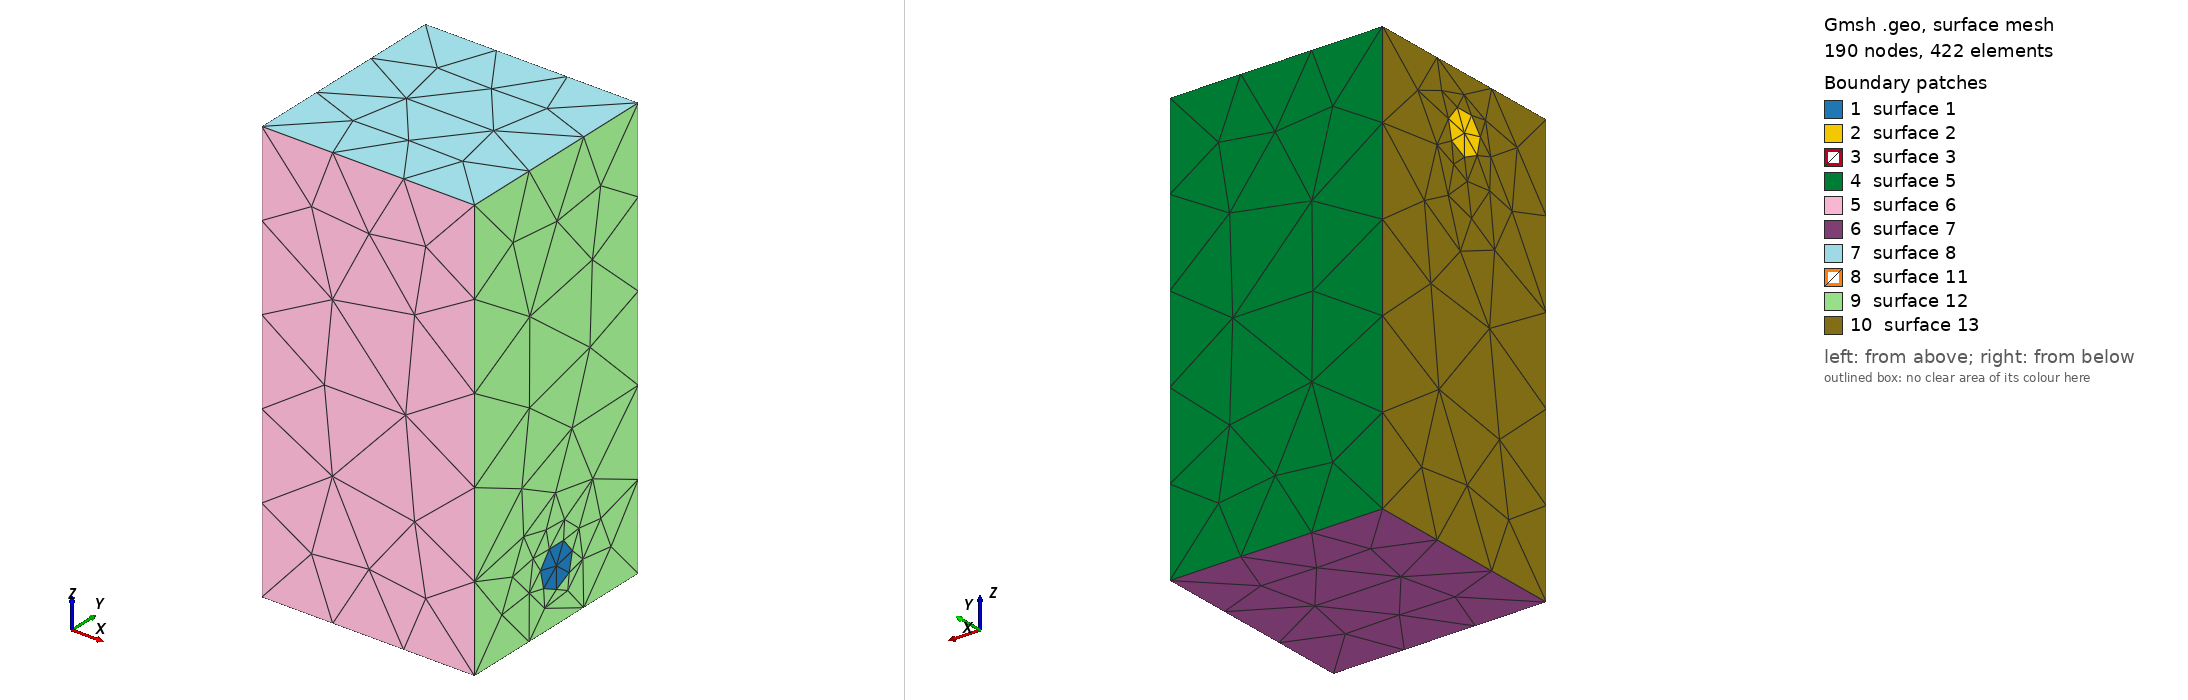

Gmsh geometry script, surface-meshed: 190 nodes, 422 surface elements. Boundary patches (legend numbers): 1 surface 1, 2 surface 2, 3 surface 3, 4 surface 5, 5 surface 6, 6 surface 7, 7 surface 8, 8 surface 11, 9 surface 12, 10 surface 13. Left view from above one corner, right view from below the opposite corner. The script declares no physical surfaces, so the legend lists its geometric surfaces. The drawing asked Gmsh for element sizes between 1% and 20% of the model's largest extent; the script's own settings can give other sizes.

=== CylinderCodoZ.geo (drawn) ===
// Gmsh project created on Mon Jan 29 14:40:11 2024
SetFactory("OpenCASCADE");
//+
Point(1) = {0, 0, 0, 1.0};
//+
Point(2) = {1, 0, 0, 1.0};
//+
Point(3) = {1, 1, 0, 1.0};
//+
Point(4) = {0, 1, 0, 1.0};
//+
Point(5) = {0, 0, 2, 1.0};
//+
Point(6) = {1, 0, 2, 1.0};
//+
Point(7) = {1, 1, 2, 1.0};
//+
Point(8) = {0, 1, 2, 1.0};
//+
Circle(15) = {0, 0.5, 1.75, 0.1, 0, 2*Pi};
//+
Circle(16) = {1, 0.5, 0.25, 0.1, 0, 2*Pi};
//+
Rotate {{0, 1, 0}, {0, 0.5, 1.75}, Pi/2} {
  Curve{15}; 
}
//+
Rotate {{0, 1, 0}, {1, 0.5, 0.25}, Pi/2} {
  Curve{16}; 
}
//+
Line(17) = {4, 1};
//+
Line(18) = {1, 5};
//+
Line(19) = {5, 8};
//+
Line(20) = {8, 4};
//+
Line(21) = {1, 2};
//+
Line(22) = {2, 6};
//+
Line(23) = {6, 7};
//+
Line(24) = {7, 3};
//+
Line(25) = {3, 2};
//+
Line(26) = {4, 3};
//+
Line(27) = {6, 5};
//+
Line(28) = {7, 8};
//+

//+
Curve Loop(1) = {16};
//+
Curve Loop(2) = {22, 23, 24, 25};
//+
Curve Loop(3) = {16};
//+
Plane Surface(1) = {3};
//+
Curve Loop(4) = {15};
//+
Plane Surface(2) = {4};
//+
Curve Loop(5) = {16};
//+
Curve Loop(6) = {25, 22, 23, 24};
//+
Plane Surface(3) = {5, 6};
//+
Curve Loop(7) = {17, 18, 19, 20};
//+
Curve Loop(8) = {15};
//+
Plane Surface(11) = {7, 8};
//+
Curve Loop(9) = {24, -26, -20, -28};
//+
Plane Surface(5) = {9};
//+
Curve Loop(10) = {21, 22, 27, -18};
//+
Plane Surface(6) = {10};
//+
Curve Loop(11) = {25, -21, -17, 26};
//+
Plane Surface(7) = {11};
//+
Curve Loop(12) = {28, -19, -27, 23};
//+
Plane Surface(8) = {12};
//+
Surface Loop(1) = {1, 3, 7, 6, 8, 5, 11, 2};
//+
Volume(1) = {1};
